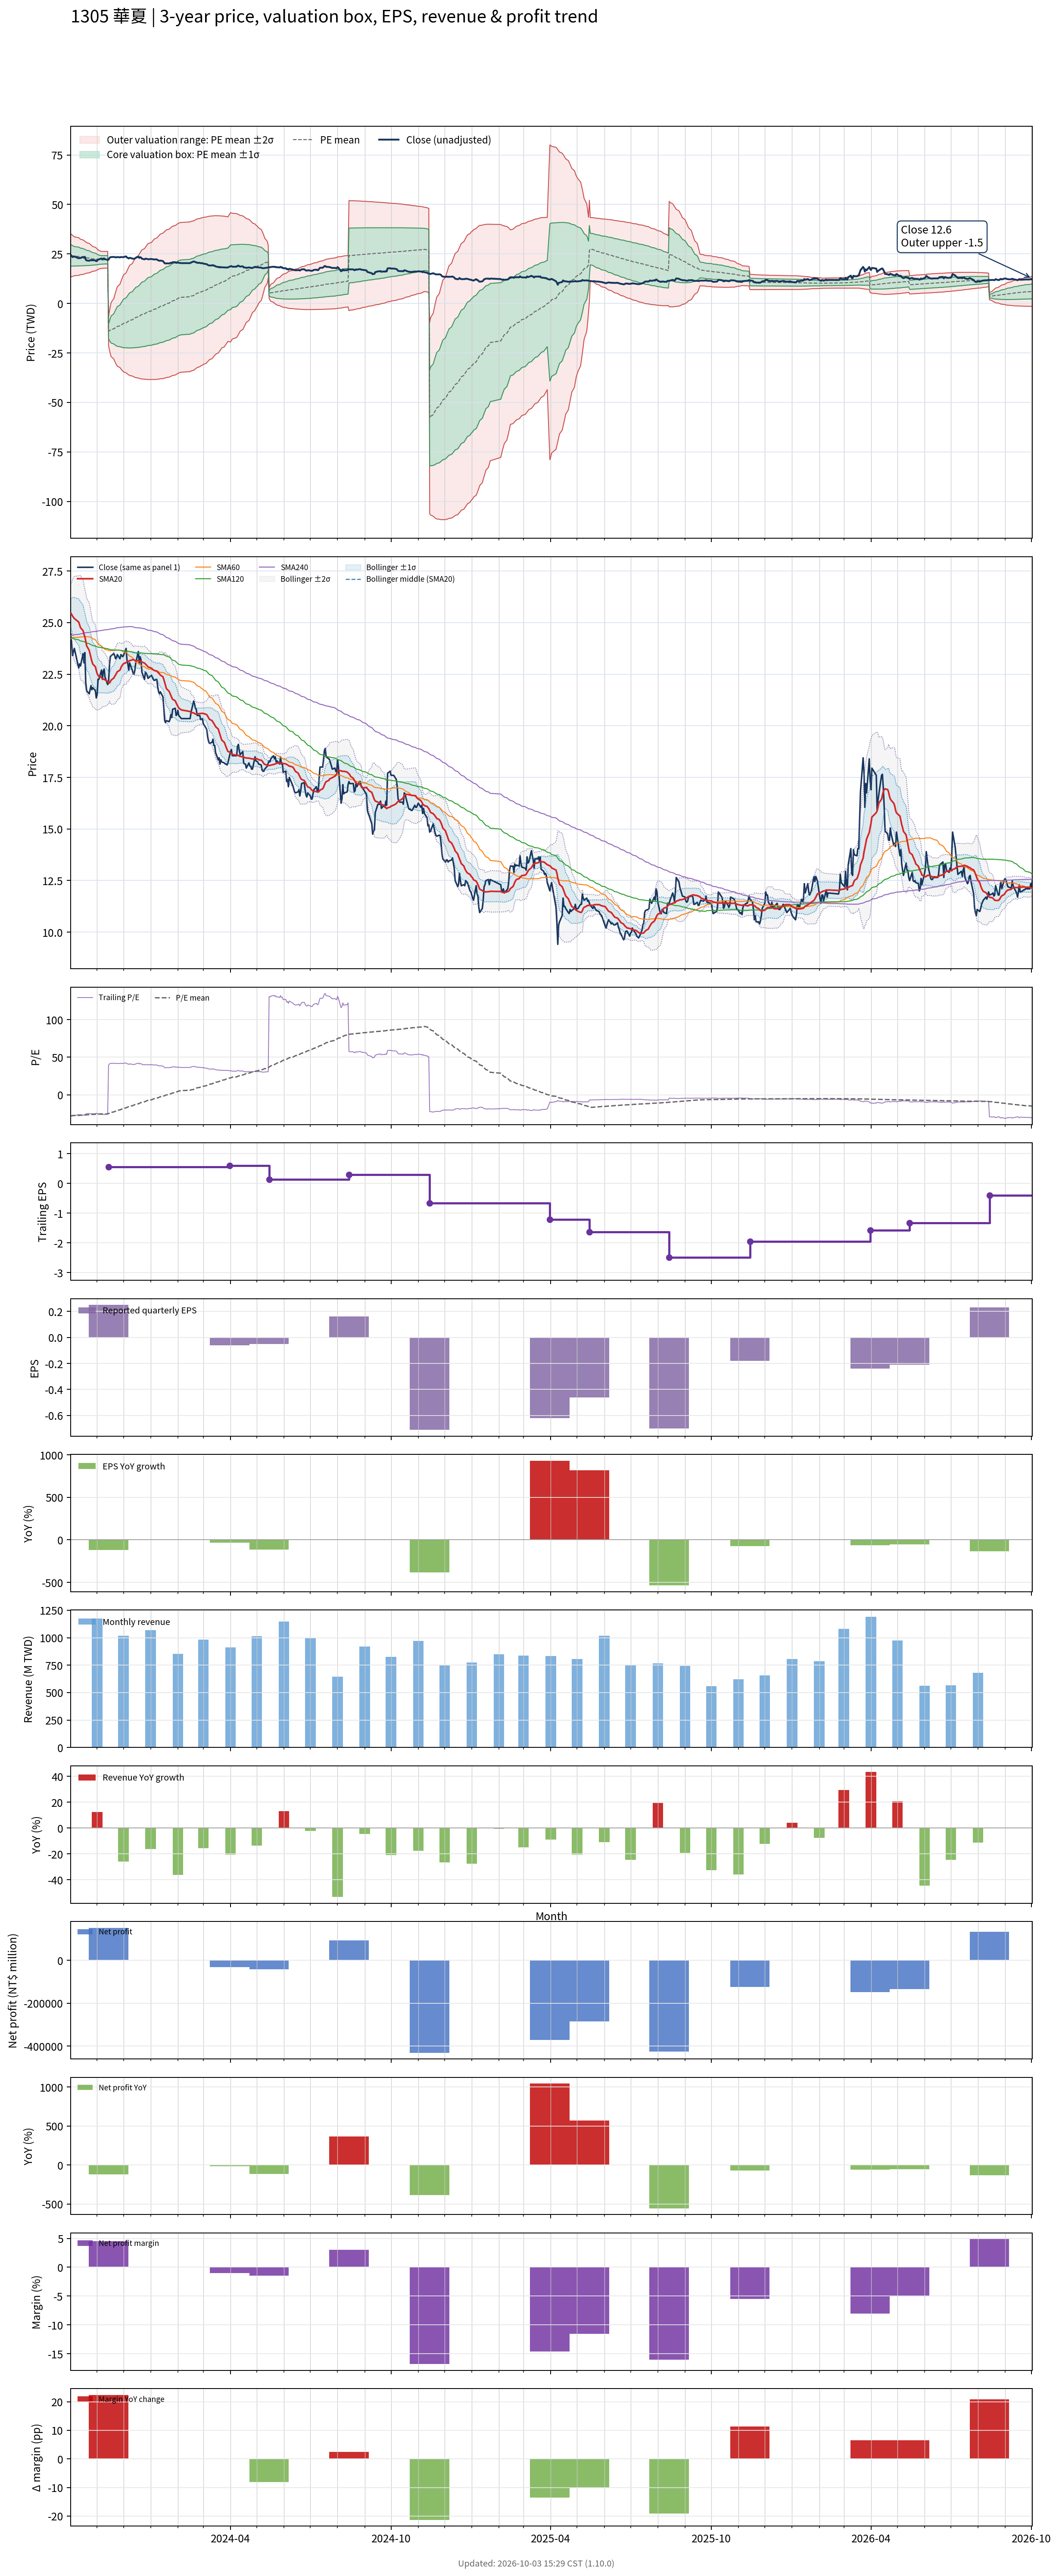

Source data for this figure (header and first rows):
# chart-version: skill-stock-dynamic-val…
date, close, available_date, period_end, eps, ttm_eps, pe, pe_mean, pe_std, price_m2, price_m1, price_mean, price_p1, price_p2, forward_eps, forward_pe, forward_pe_mean, forward_pe_std, forward_price_m2, forward_price_m1, forward_price_mean, forward_price_p1, forward_price_p2, sma20
2023-10-02, 24.45, 2023-08-14, 2023-06-30, 0.000000, -0.86, -28.43, -28.19, 6.31, 35.1, 29.67, 24.25, 18.82, 13.39, , , , , , , , , , 25.47
2023-10-03, 23.95, 2023-08-14, 2023-06-30, 0.000000, -0.86, -27.85, -28.07, 6.173, 34.76, 29.45, 24.14, 18.83, 13.52, , , , , , , , , , 25.39
2023-10-04, 23.4, 2023-08-14, 2023-06-30, 0.000000, -0.86, -27.21, -27.94, 6.023, 34.39, 29.21, 24.03, 18.85, 13.67, , , , , , , , , , 25.32
2023-10-05, 23.6, 2023-08-14, 2023-06-30, 0.000000, -0.86, -27.44, -27.82, 5.872, 34.02, 28.97, 23.92, 18.87, 13.82, , , , , , , , , , 25.26
2023-10-06, 23.75, 2023-08-14, 2023-06-30, 0.000000, -0.86, -27.62, -27.69, 5.706, 33.63, 28.72, 23.81, 18.91, 14, , , , , , , , , , 25.2
2023-10-11, 22.8, 2023-08-14, 2023-06-30, 0.000000, -0.86, -26.51, -27.55, 5.532, 33.21, 28.45, 23.7, 18.94, 14.18, , , , , , , , , , 25.03
2023-10-12, 23, 2023-08-14, 2023-06-30, 0.000000, -0.86, -26.74, -27.42, 5.359, 32.8, 28.19, 23.58, 18.97, 14.37, , , , , , , , , , 24.89
2023-10-13, 22.9, 2023-08-14, 2023-06-30, 0.000000, -0.86, -26.63, -27.3, 5.2, 32.42, 27.95, 23.48, 19, 14.53, , , , , , , , , , 24.76
2023-10-16, 23.5, 2023-08-14, 2023-06-30, 0.000000, -0.86, -27.33, -27.19, 5.055, 32.08, 27.73, 23.38, 19.03, 14.69, , , , , , , , , , 24.61
2023-10-17, 23.05, 2023-08-14, 2023-06-30, 0.000000, -0.86, -26.8, -27.08, 4.921, 31.75, 27.52, 23.29, 19.06, 14.83, , , , , , , , , , 24.44
2023-10-18, 23.55, 2023-08-14, 2023-06-30, 0.000000, -0.86, -27.38, -26.97, 4.769, 31.4, 27.3, 23.2, 19.1, 14.99, , , , , , , , , , 24.32
2023-10-19, 22.1, 2023-08-14, 2023-06-30, 0.000000, -0.86, -25.7, -26.86, 4.629, 31.06, 27.08, 23.1, 19.12, 15.14, , , , , , , , , , 24.11
2023-10-20, 21.7, 2023-08-14, 2023-06-30, 0.000000, -0.86, -25.23, -26.74, 4.478, 30.7, 26.85, 22.99, 19.14, 15.29, , , , , , , , , , 23.88
2023-10-23, 21.55, 2023-08-14, 2023-06-30, 0.000000, -0.86, -25.06, -26.62, 4.317, 30.31, 26.6, 22.89, 19.18, 15.46, , , , , , , , , , 23.65
2023-10-24, 21.75, 2023-08-14, 2023-06-30, 0.000000, -0.86, -25.29, -26.49, 4.145, 29.91, 26.35, 22.79, 19.22, 15.66, , , , , , , , , , 23.47
2023-10-25, 21.95, 2023-08-14, 2023-06-30, 0.000000, -0.86, -25.52, -26.38, 3.971, 29.51, 26.1, 22.69, 19.27, 15.86, , , , , , , , , , 23.3
2023-10-26, 21.75, 2023-08-14, 2023-06-30, 0.000000, -0.86, -25.29, -26.27, 3.82, 29.16, 25.88, 22.59, 19.31, 16.02, , , , , , , , , , 23.12
2023-10-27, 21.85, 2023-08-14, 2023-06-30, 0.000000, -0.86, -25.41, -26.16, 3.635, 28.75, 25.62, 22.5, 19.37, 16.24, , , , , , , , , , 23
2023-10-30, 21.7, 2023-08-14, 2023-06-30, 0.000000, -0.86, -25.23, -26.05, 3.459, 28.35, 25.38, 22.4, 19.43, 16.45, , , , , , , , , , 22.86
2023-10-31, 21.35, 2023-08-14, 2023-06-30, 0.000000, -0.86, -24.83, -25.94, 3.281, 27.95, 25.13, 22.31, 19.49, 16.66, , , , , , , , , , 22.68
2023-11-01, 21.5, 2023-08-14, 2023-06-30, 0.000000, -0.86, -25, -25.83, 3.098, 27.54, 24.88, 22.22, 19.55, 16.89, , , , , , , , , , 22.54
2023-11-02, 22.25, 2023-08-14, 2023-06-30, 0.000000, -0.86, -25.87, -25.73, 2.896, 27.11, 24.62, 22.13, 19.64, 17.15, , , , , , , , , , 22.45
2023-11-03, 22.25, 2023-08-14, 2023-06-30, 0.000000, -0.86, -25.87, -25.64, 2.705, 26.7, 24.38, 22.05, 19.72, 17.4, , , , , , , , , , 22.39
2023-11-06, 22.7, 2023-08-14, 2023-06-30, 0.000000, -0.86, -26.4, -25.55, 2.484, 26.24, 24.11, 21.97, 19.84, 17.7, , , , , , , , , , 22.35
2023-11-07, 22.25, 2023-08-14, 2023-06-30, 0.000000, -0.86, -25.87, -25.57, 2.472, 26.25, 24.12, 21.99, 19.87, 17.74, , , , , , , , , , 22.27
2023-11-08, 22.65, 2023-08-14, 2023-06-30, 0.000000, -0.86, -26.34, -25.6, 2.465, 26.26, 24.13, 22.01, 19.89, 17.77, , , , , , , , , , 22.27
2023-11-09, 22.75, 2023-08-14, 2023-06-30, 0.000000, -0.86, -26.45, -25.62, 2.462, 26.27, 24.15, 22.03, 19.92, 17.8, , , , , , , , , , 22.25
2023-11-10, 22.35, 2023-08-14, 2023-06-30, 0.000000, -0.86, -25.99, -25.64, 2.456, 26.27, 24.16, 22.05, 19.94, 17.83, , , , , , , , , , 22.23
2023-11-13, 22, 2023-08-14, 2023-06-30, 0.000000, -0.86, -25.58, -25.65, 2.451, 26.28, 24.17, 22.06, 19.95, 17.85, , , , , , , , , , 22.15
2023-11-14, 22.1, 2023-11-14, 2023-09-30, 0.25, 0.56, 39.46, -25.12, 6.429, -21.27, -17.67, -14.07, -10.47, -6.867, , , , , , , , , , 22.1
2023-11-15, 22.9, 2023-11-14, 2023-09-30, 0.25, 0.56, 40.89, -24.58, 8.812, -23.63, -18.7, -13.76, -8.829, -3.894, , , , , , , , , , 22.07
2023-11-16, 23.35, 2023-11-14, 2023-09-30, 0.25, 0.56, 41.7, -24.03, 10.69, -25.43, -19.44, -13.45, -7.468, -1.483, , , , , , , , , , 22.13
2023-11-17, 23.4, 2023-11-14, 2023-09-30, 0.25, 0.56, 41.79, -23.48, 12.26, -26.88, -20.01, -13.15, -6.281, 0.5856, , , , , , , , , , 22.22
2023-11-20, 23.5, 2023-11-14, 2023-09-30, 0.25, 0.56, 41.96, -22.93, 13.64, -28.12, -20.48, -12.84, -5.201, 2.437, , , , , , , , , , 22.32
2023-11-21, 23.4, 2023-11-14, 2023-09-30, 0.25, 0.56, 41.79, -22.38, 14.86, -29.18, -20.86, -12.53, -4.211, 4.113, , , , , , , , , , 22.4
2023-11-22, 23.25, 2023-11-14, 2023-09-30, 0.25, 0.56, 41.52, -21.84, 15.97, -30.11, -21.17, -12.23, -3.289, 5.652, , , , , , , , , , 22.46
2023-11-23, 23.3, 2023-11-14, 2023-09-30, 0.25, 0.56, 41.61, -21.3, 16.98, -30.95, -21.44, -11.93, -2.416, 7.094, , , , , , , , , , 22.54
2023-11-24, 23.45, 2023-11-14, 2023-09-30, 0.25, 0.56, 41.88, -20.75, 17.93, -31.71, -21.67, -11.62, -1.579, 8.464, , , , , , , , , , 22.62
2023-11-27, 23.25, 2023-11-14, 2023-09-30, 0.25, 0.56, 41.52, -20.21, 18.81, -32.39, -21.85, -11.32, -0.7846, 9.75, , , , , , , , , , 22.7
2023-11-28, 23.45, 2023-11-14, 2023-09-30, 0.25, 0.56, 41.88, -19.66, 19.64, -33.01, -22.01, -11.01, -0.01138, 10.99, , , , , , , , , , 22.8
2023-11-29, 23.4, 2023-11-14, 2023-09-30, 0.25, 0.56, 41.79, -19.11, 20.42, -33.58, -22.14, -10.7, 0.7329, 12.17, , , , , , , , , , 22.9
2023-11-30, 23.35, 2023-11-14, 2023-09-30, 0.25, 0.56, 41.7, -18.57, 21.16, -34.1, -22.25, -10.4, 1.451, 13.3, , , , , , , , , , 22.95
2023-12-01, 23.4, 2023-11-14, 2023-09-30, 0.25, 0.56, 41.79, -18.02, 21.86, -34.57, -22.33, -10.09, 2.148, 14.39, , , , , , , , , , 23.01
2023-12-04, 23.75, 2023-11-14, 2023-09-30, 0.25, 0.56, 42.41, -17.47, 22.54, -35.02, -22.4, -9.782, 2.837, 15.46, , , , , , , , , , 23.06
2023-12-05, 23.2, 2023-11-14, 2023-09-30, 0.25, 0.56, 41.43, -16.92, 23.16, -35.42, -22.45, -9.478, 3.492, 16.46, , , , , , , , , , 23.11
2023-12-06, 23, 2023-11-14, 2023-09-30, 0.25, 0.56, 41.07, -16.38, 23.75, -35.77, -22.47, -9.175, 4.123, 17.42, , , , , , , , , , 23.13
2023-12-07, 22.7, 2023-11-14, 2023-09-30, 0.25, 0.56, 40.54, -15.85, 24.3, -36.09, -22.48, -8.874, 4.732, 18.34, , , , , , , , , , 23.12
2023-12-08, 23.05, 2023-11-14, 2023-09-30, 0.25, 0.56, 41.16, -15.31, 24.84, -36.39, -22.48, -8.572, 5.337, 19.25, , , , , , , , , , 23.16
2023-12-11, 22.7, 2023-11-14, 2023-09-30, 0.25, 0.56, 40.54, -14.77, 25.34, -36.65, -22.46, -8.27, 5.92, 20.11, , , , , , , , , , 23.2
2023-12-12, 22.55, 2023-11-14, 2023-09-30, 0.25, 0.56, 40.27, -14.23, 25.82, -36.89, -22.43, -7.971, 6.488, 20.95, , , , , , , , , , 23.22
2023-12-13, 22.5, 2023-11-14, 2023-09-30, 0.25, 0.56, 40.18, -13.7, 26.28, -37.1, -22.39, -7.672, 7.042, 21.76, , , , , , , , , , 23.2
2023-12-14, 22.7, 2023-11-14, 2023-09-30, 0.25, 0.56, 40.54, -13.16, 26.72, -37.3, -22.34, -7.372, 7.592, 22.56, , , , , , , , , , 23.16
2023-12-15, 23.05, 2023-11-14, 2023-09-30, 0.25, 0.56, 41.16, -12.63, 27.16, -37.49, -22.28, -7.071, 8.139, 23.35, , , , , , , , , , 23.15
2023-12-18, 23.6, 2023-11-14, 2023-09-30, 0.25, 0.56, 42.14, -12.08, 27.6, -37.67, -22.22, -6.765, 8.689, 24.14, , , , , , , , , , 23.15
2023-12-19, 23, 2023-11-14, 2023-09-30, 0.25, 0.56, 41.07, -11.55, 28, -37.83, -22.15, -6.466, 9.214, 24.89, , , , , , , , , , 23.13
2023-12-20, 23.35, 2023-11-14, 2023-09-30, 0.25, 0.56, 41.7, -11, 28.4, -37.97, -22.06, -6.162, 9.74, 25.64, , , , , , , , , , 23.14
2023-12-21, 23.2, 2023-11-14, 2023-09-30, 0.25, 0.56, 41.43, -10.47, 28.77, -38.09, -21.97, -5.861, 10.25, 26.37, , , , , , , , , , 23.13
2023-12-22, 22.6, 2023-11-14, 2023-09-30, 0.25, 0.56, 40.36, -9.934, 29.12, -38.18, -21.87, -5.563, 10.74, 27.05, , , , , , , , , , 23.09
2023-12-25, 22.25, 2023-11-14, 2023-09-30, 0.25, 0.56, 39.73, -9.409, 29.44, -38.25, -21.76, -5.269, 11.22, 27.71, , , , , , , , , , 23.04
... 670 more rows
